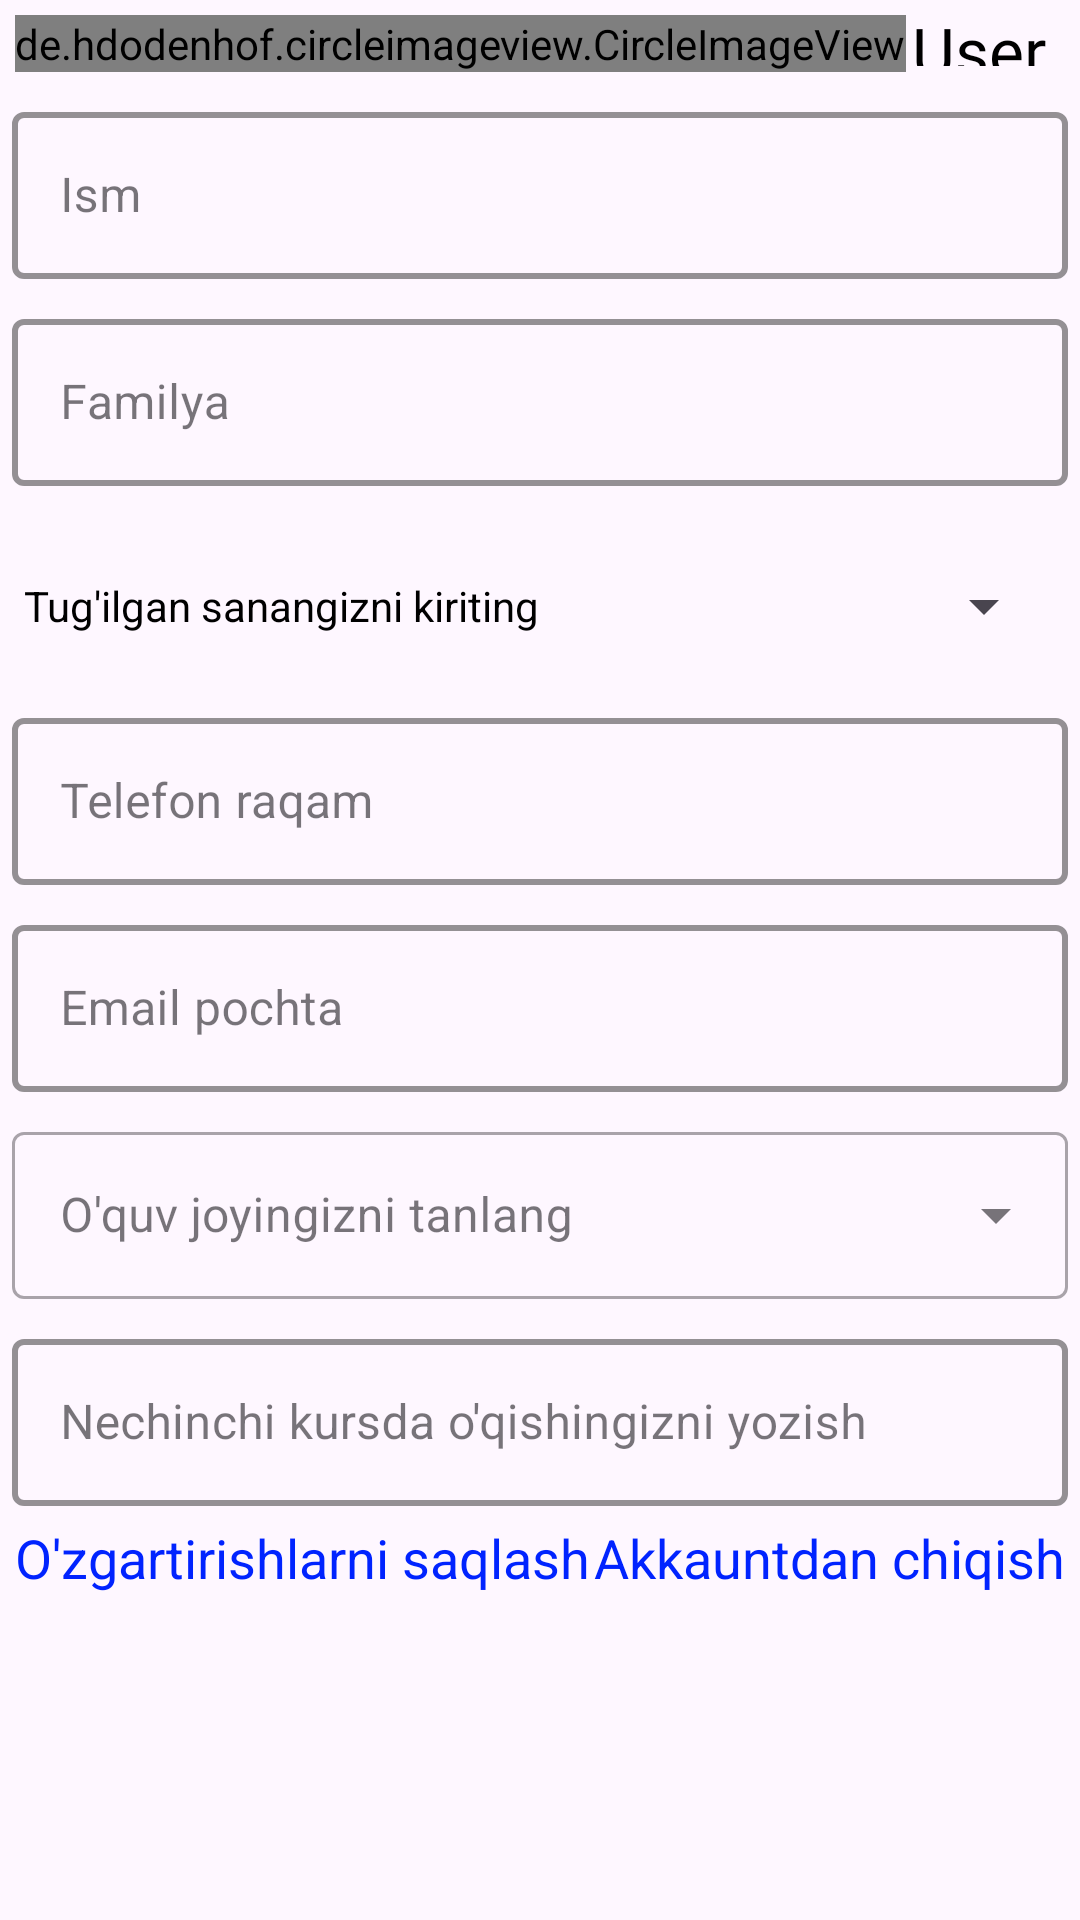

Layout XML and referenced resources for this Android screen:
<!-- AndroidManifest.xml: application theme Theme.TDCleanHilt -->
<!-- res/layout/fragment_profile.xml -->
<?xml version="1.0" encoding="utf-8"?>
<androidx.core.widget.NestedScrollView xmlns:android="http://schemas.android.com/apk/res/android"
    xmlns:tools="http://schemas.android.com/tools"
    android:layout_width="match_parent"
    android:layout_height="match_parent"
    android:fillViewport="true"
    xmlns:app="http://schemas.android.com/apk/res-auto"
    tools:context=".presentation.fragment.main.ProfileFragment">
    <androidx.appcompat.widget.LinearLayoutCompat
        android:layout_width="match_parent"
        android:layout_height="match_parent"
        android:orientation="vertical">
        <androidx.appcompat.widget.LinearLayoutCompat
            android:layout_width="match_parent"
            android:layout_height="wrap_content"
            android:orientation="horizontal">
            <de.hdodenhof.circleimageview.CircleImageView
                android:layout_width="wrap_content"
                app:layout_constraintTop_toTopOf="parent"
                app:layout_constraintStart_toStartOf="parent"
                android:layout_height="wrap_content"
                android:layout_marginTop="5dp"
                android:layout_marginStart="5dp"
                android:src="@drawable/ic_launcher_background"
                />
            <androidx.appcompat.widget.LinearLayoutCompat
                android:layout_width="match_parent"
                android:layout_height="match_parent"
                android:orientation="vertical"
                android:gravity="center"
                android:layout_margin="2dp">
                <TextView
                    android:id="@+id/userName"
                    android:layout_width="match_parent"
                    android:layout_height="wrap_content"
                    android:textColor="@color/black"
                    android:fontFamily="@font/inter"
                    android:text="UserName"
                    android:textSize="22sp"
                    />
            </androidx.appcompat.widget.LinearLayoutCompat>
        </androidx.appcompat.widget.LinearLayoutCompat>
        <com.google.android.material.textfield.TextInputLayout
            android:id="@+id/ism_text_input"
            style="@style/LoginTextInputLayoutStyle"
            android:layout_width="match_parent"
            android:layout_marginTop="8dp"
            android:layout_marginHorizontal="4dp"
            android:layout_height="wrap_content"
            >

            <com.google.android.material.textfield.TextInputEditText
                android:id="@+id/ism_edit_text"
                android:layout_width="match_parent"
                android:layout_height="wrap_content"
                android:hint="Ism" />
        </com.google.android.material.textfield.TextInputLayout>
        <com.google.android.material.textfield.TextInputLayout
            android:id="@+id/familya_text_input"
            style="@style/LoginTextInputLayoutStyle"
            android:layout_width="match_parent"
            android:layout_marginTop="8dp"
            android:layout_marginHorizontal="4dp"
            android:layout_height="wrap_content"
            >

            <com.google.android.material.textfield.TextInputEditText
                android:id="@+id/familya_edit_text"
                android:layout_width="match_parent"
                android:layout_height="wrap_content"
                android:hint="Familya" />
        </com.google.android.material.textfield.TextInputLayout>
        <com.google.android.material.textfield.TextInputLayout
            android:id="@+id/date_picker_inputl"
            style="@style/LoginTextInputLayoutStyle"
            android:layout_width="match_parent"
            android:layout_marginTop="8dp"
            android:layout_marginHorizontal="4dp"
            android:layout_height="wrap_content"
            >
            <Button
                android:id="@+id/datePicker_btn"
                android:layout_width="match_parent"
                android:layout_height="wrap_content"
                android:text="Tug'ilgan sanangizni kiriting"
                style="?attr/spinnerStyle"
                android:layout_marginTop="8dp"
                android:layout_marginHorizontal="4dp"
                android:textColor="@color/black"
                />
        </com.google.android.material.textfield.TextInputLayout>

        <com.google.android.material.textfield.TextInputLayout
            android:id="@+id/nomer_text_input"
            style="@style/LoginTextInputLayoutStyle"
            android:layout_width="match_parent"
            android:layout_height="wrap_content"
            android:layout_marginHorizontal="4dp"
            android:layout_marginTop="8dp">

            <com.google.android.material.textfield.TextInputEditText
                android:id="@+id/nomer_edit_text"
                android:layout_width="match_parent"
                android:layout_height="wrap_content"
                android:hint="Telefon raqam"
                android:inputType="phone"
                android:maxLines="1" />
        </com.google.android.material.textfield.TextInputLayout><com.google.android.material.textfield.TextInputLayout
        android:id="@+id/email_text_input"
        style="@style/LoginTextInputLayoutStyle"
        android:layout_width="match_parent"
        android:layout_height="wrap_content"
        android:layout_marginHorizontal="4dp"
        android:layout_marginTop="8dp">

        <com.google.android.material.textfield.TextInputEditText
            android:id="@+id/email_edit_text"
            android:layout_width="match_parent"
            android:layout_height="wrap_content"
            android:hint="Email pochta"
            android:inputType="phone"
            android:maxLines="1" />
    </com.google.android.material.textfield.TextInputLayout>

        <com.google.android.material.textfield.TextInputLayout
            style="@style/Widget.MaterialComponents.TextInputLayout.OutlinedBox.ExposedDropdownMenu"
            android:layout_width="match_parent"
            android:layout_height="wrap_content"
            android:layout_marginTop="8dp"
            android:layout_marginHorizontal="4dp"
            android:hint="O'quv joyingizni tanlang">

            <AutoCompleteTextView
                android:id="@+id/autoCompleteStudy"
                android:layout_width="match_parent"
                android:layout_height="match_parent"
                android:inputType="none"
                />
        </com.google.android.material.textfield.TextInputLayout>
        <com.google.android.material.textfield.TextInputLayout
            android:id="@+id/kurs_text_input"
            style="@style/LoginTextInputLayoutStyle"
            android:layout_width="match_parent"
            android:layout_marginTop="8dp"
            android:layout_marginHorizontal="4dp"
            android:layout_height="wrap_content"
            >

            <com.google.android.material.textfield.TextInputEditText
                android:id="@+id/kurs_edit_text"
                android:layout_width="match_parent"
                android:layout_height="wrap_content"
                android:inputType="number"
                android:maxLines="1"
                android:hint="Nechinchi kursda o'qishingizni yozish" />
        </com.google.android.material.textfield.TextInputLayout>
    <androidx.constraintlayout.widget.ConstraintLayout
        android:layout_width="match_parent"
        android:layout_height="wrap_content">
        <TextView
            android:id="@+id/saqlashEdit"
            android:layout_width="wrap_content"
            android:layout_height="wrap_content"
            android:text="O'zgartirishlarni saqlash"
            android:layout_margin="5dp"
            android:textColor="@color/blue"
            android:textSize="18sp"
            app:layout_constraintStart_toStartOf="parent"
            app:layout_constraintTop_toTopOf="parent"/>
        <ProgressBar
            android:id="@+id/loaderSaqlash"
            android:layout_width="wrap_content"
            android:layout_height="wrap_content"
            android:visibility="invisible"
            app:layout_constraintTop_toTopOf="@id/saqlashEdit"
            app:layout_constraintBottom_toBottomOf="@id/saqlashEdit"
            app:layout_constraintStart_toStartOf="@id/saqlashEdit"
            app:layout_constraintEnd_toEndOf="@id/saqlashEdit"/>

        <TextView
            android:id="@+id/chiqish"
            android:layout_width="wrap_content"
            android:gravity="end"
            android:layout_height="wrap_content"
            android:text="Akkauntdan chiqish"
            android:layout_margin="5dp"
            android:drawableEnd="@drawable/arrow_forward"
            android:textColor="@color/blue"
            android:textSize="18sp"
            app:layout_constraintEnd_toEndOf="parent"
            app:layout_constraintTop_toTopOf="parent"/>
    </androidx.constraintlayout.widget.ConstraintLayout>
    </androidx.appcompat.widget.LinearLayoutCompat>


</androidx.core.widget.NestedScrollView>
<!-- resources referenced by this layout -->
<resources>
  <color name="black">#FF000000</color>
  <color name="blue">#0023FF</color>
  <style name="LoginTextInputLayoutStyle" parent="Widget.MaterialComponents.TextInputLayout.OutlinedBox">
          <item name="boxStrokeColor">#262A85</item>
          <item name="boxStrokeWidth">2dp</item>
      </style>
  <style name="Theme.TDCleanHilt" parent="Base.Theme.TDCleanHilt" />
  <style name="Base.Theme.TDCleanHilt" parent="Theme.Material3.DayNight.NoActionBar">
          
          
      </style>
</resources>
